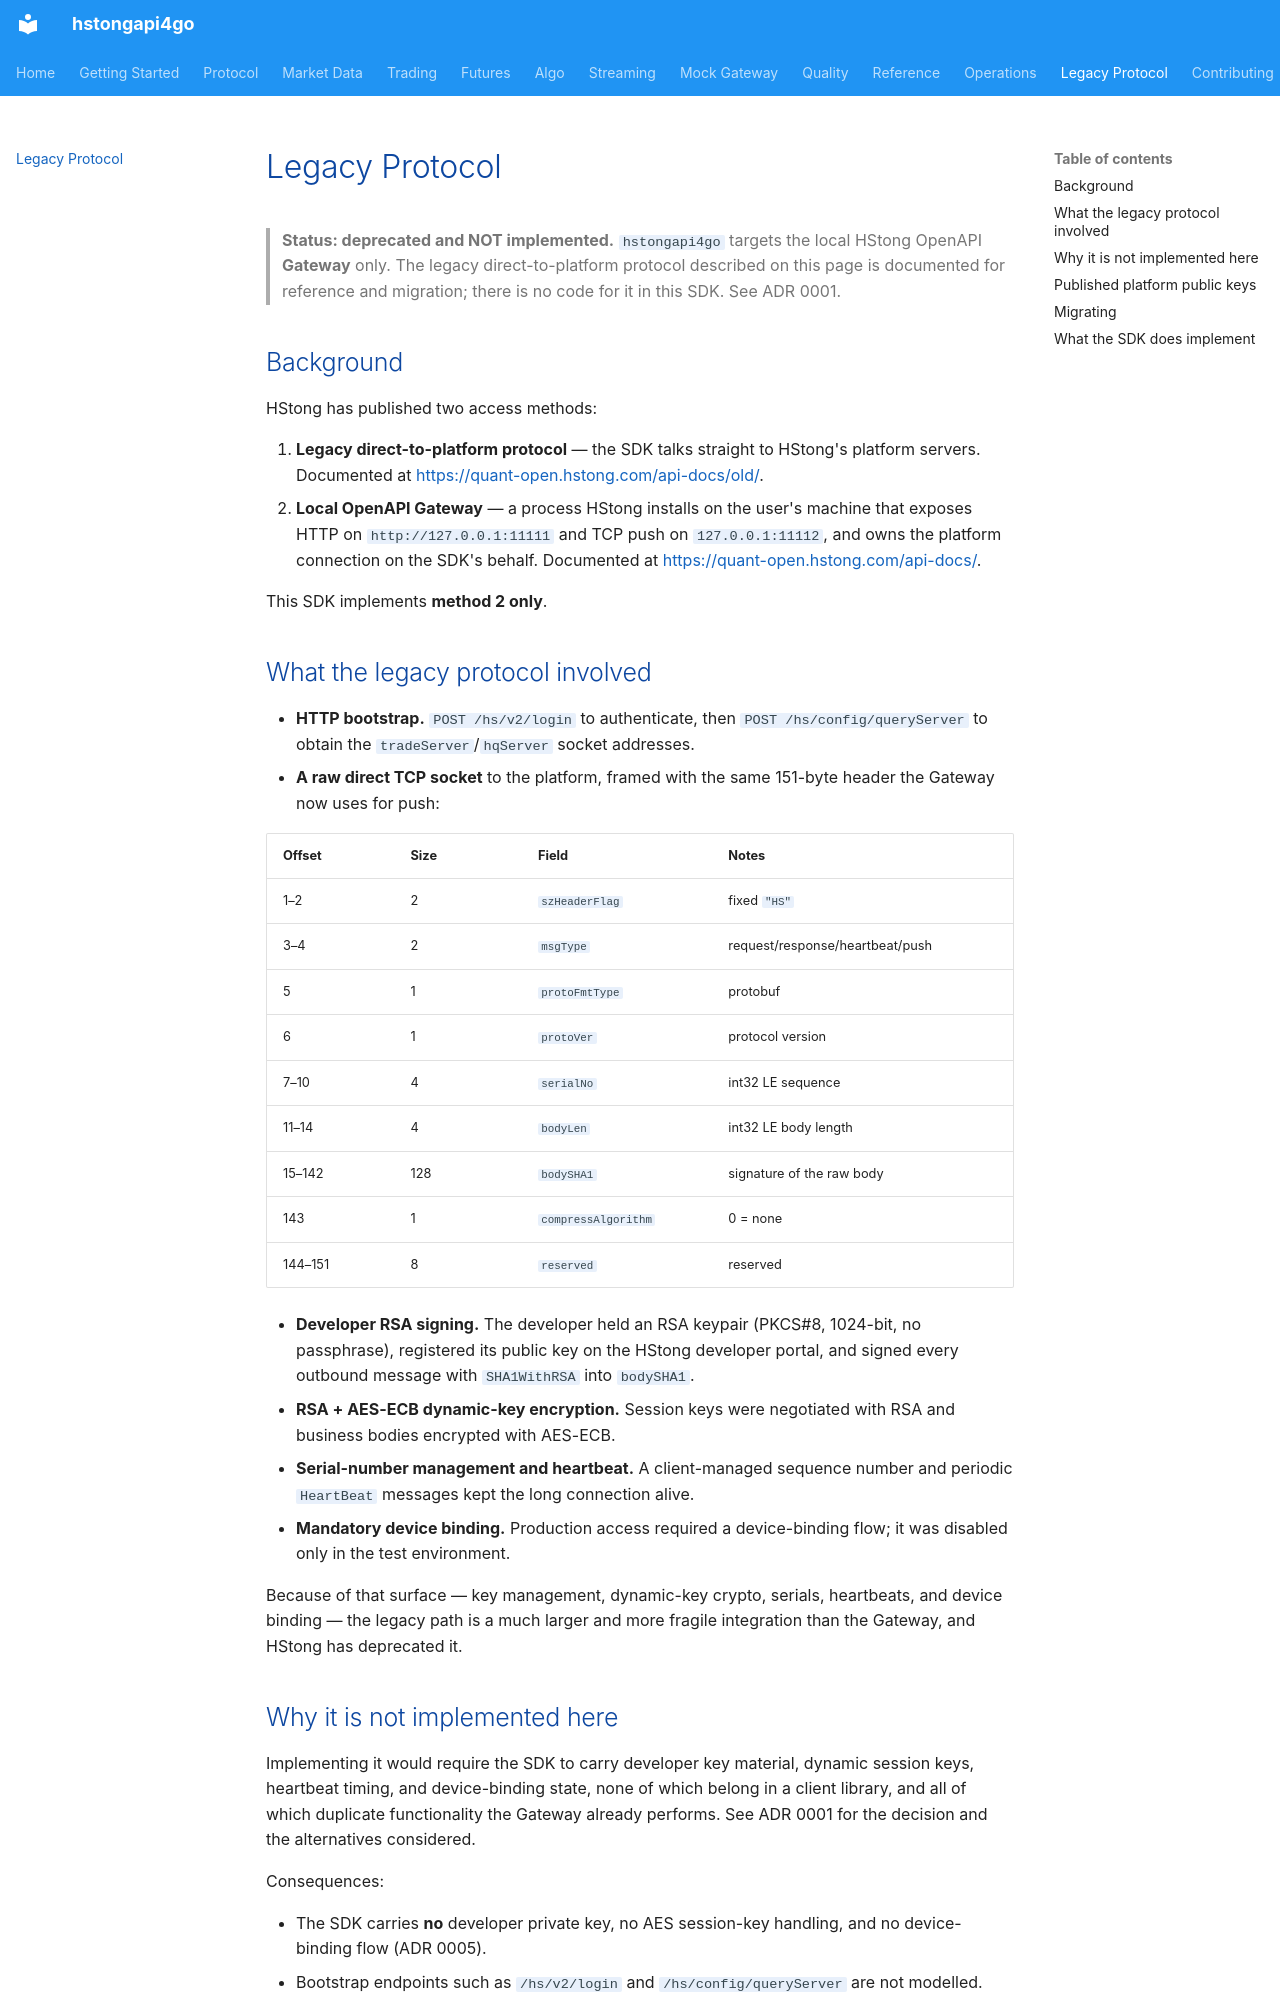

repository: shing1211/hstongapi4go · page: LEGACY/index.html · generator: mkdocs

# Legacy Protocol

> **Status: deprecated and NOT implemented.** `hstongapi4go` targets the local
> HStong OpenAPI **Gateway** only. The legacy direct-to-platform protocol
> described on this page is documented for reference and migration; there is no
> code for it in this SDK. See ADR 0001.

## Background

HStong has published two access methods:

1. **Legacy direct-to-platform protocol** — the SDK talks straight to HStong's
   platform servers. Documented at
   <https://quant-open.hstong.com/api-docs/old/>.
2. **Local OpenAPI Gateway** — a process HStong installs on the user's machine
   that exposes HTTP on `http://127.0.0.1:11111` and TCP push on
   `127.0.0.1:11112`, and owns the platform connection on the SDK's behalf.
   Documented at <https://quant-open.hstong.com/api-docs/>.

This SDK implements **method 2 only**.

## What the legacy protocol involved

- **HTTP bootstrap.** `POST /hs/v2/login` to authenticate, then
  `POST /hs/config/queryServer` to obtain the `tradeServer`/`hqServer` socket
  addresses.
- **A raw direct TCP socket** to the platform, framed with the same 151-byte
  header the Gateway now uses for push:

  | Offset | Size | Field | Notes |
  |--------|------|-------|-------|
  | 1–2 | 2 | `szHeaderFlag` | fixed `"HS"` |
  | 3–4 | 2 | `msgType` | request/response/heartbeat/push |
  | 5 | 1 | `protoFmtType` | protobuf |
  | 6 | 1 | `protoVer` | protocol version |
  | 7–10 | 4 | `serialNo` | int32 LE sequence |
  | 11–14 | 4 | `bodyLen` | int32 LE body length |
  | 15–142 | 128 | `bodySHA1` | signature of the raw body |
  | 143 | 1 | `compressAlgorithm` | 0 = none |
  | 144–151 | 8 | `reserved` | reserved |

- **Developer RSA signing.** The developer held an RSA keypair (PKCS#8,
  1024-bit, no passphrase), registered its public key on the HStong developer
  portal, and signed every outbound message with `SHA1WithRSA` into `bodySHA1`.
- **RSA + AES-ECB dynamic-key encryption.** Session keys were negotiated with
  RSA and business bodies encrypted with AES-ECB.
- **Serial-number management and heartbeat.** A client-managed sequence number
  and periodic `HeartBeat` messages kept the long connection alive.
- **Mandatory device binding.** Production access required a device-binding
  flow; it was disabled only in the test environment.

Because of that surface — key management, dynamic-key crypto, serials,
heartbeats, and device binding — the legacy path is a much larger and more
fragile integration than the Gateway, and HStong has deprecated it.

## Why it is not implemented here

Implementing it would require the SDK to carry developer key material, dynamic
session keys, heartbeat timing, and device-binding state, none of which belong in
a client library, and all of which duplicate functionality the Gateway already
performs. See ADR 0001 for the decision and the alternatives considered.

Consequences:

- The SDK carries **no** developer private key, no AES session-key handling, and
  no device-binding flow (ADR 0005).
- Bootstrap endpoints such as `/hs/v2/login` and `/hs/config/queryServer` are not
  modelled.
- Users still on the legacy protocol cannot use this SDK.
